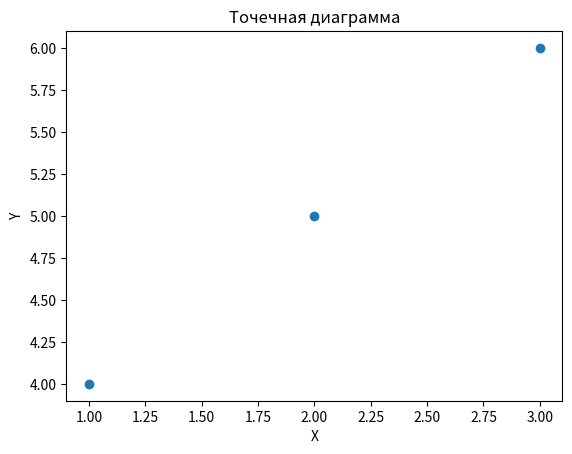

The matplotlib source for this figure:
import matplotlib.pyplot as plt

# Создайте точечную диаграмму
plt.scatter([1, 2, 3], [4, 5, 6])

# Добавьте название и метки осей
plt.title('Точечная диаграмма')
plt.xlabel('X')
plt.ylabel('Y')

# Покажите график
plt.show()

